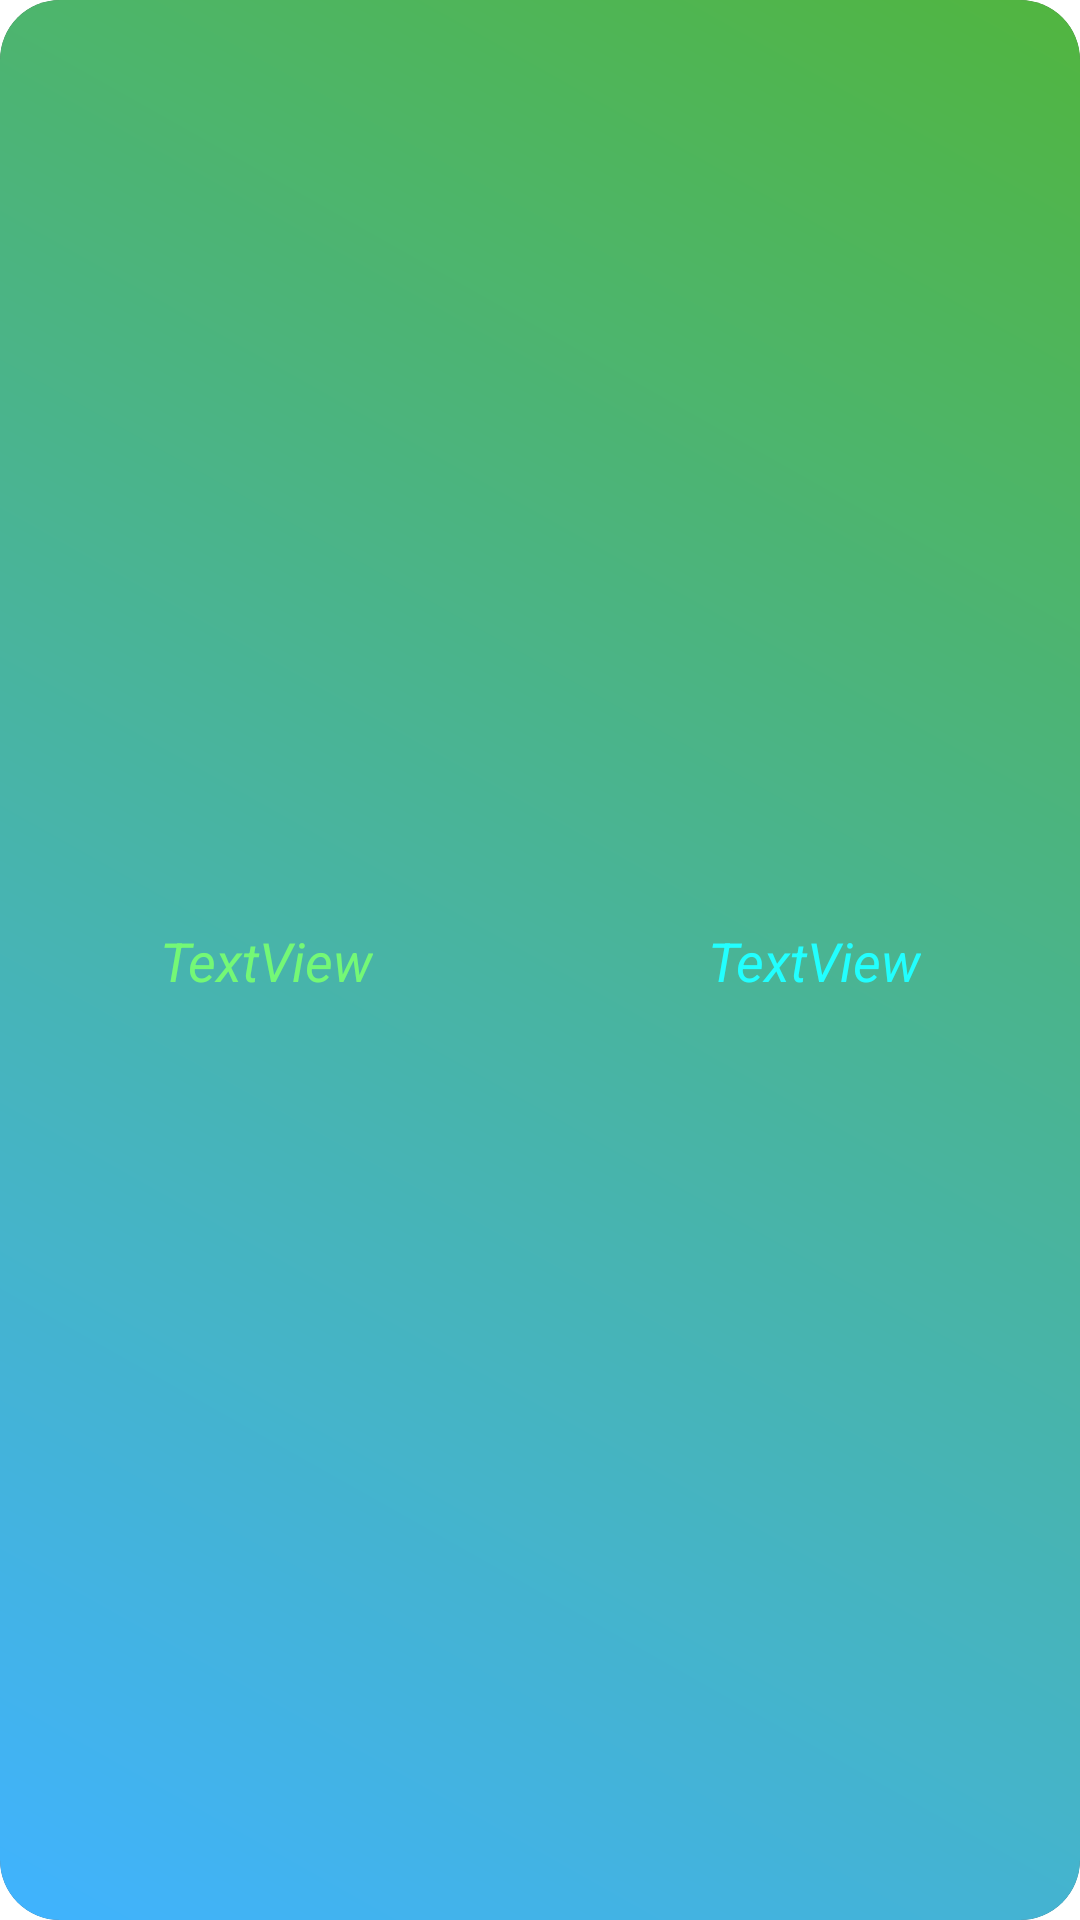

The Android layout XML behind this screen, and the referenced resources:
<!-- AndroidManifest.xml: application theme Theme.MyDictionary -->
<!-- res/layout/recycler_row.xml -->
<?xml version="1.0" encoding="utf-8"?>
<androidx.cardview.widget.CardView xmlns:android="http://schemas.android.com/apk/res/android"
    xmlns:app="http://schemas.android.com/apk/res-auto"
    xmlns:tools="http://schemas.android.com/tools"
    android:id="@+id/cardViewRow"
    android:layout_width="match_parent"
    android:layout_height="50dp"
    android:layout_margin="3dp"
    app:cardCornerRadius="20dp">

    <androidx.constraintlayout.widget.ConstraintLayout
        android:layout_width="match_parent"
        android:layout_height="match_parent"
        android:background="@drawable/gradient_background">

    <TextView

        android:id="@+id/recyclerViewTextView"
        android:layout_width="wrap_content"
        android:layout_height="wrap_content"
        android:text="TextView"
        android:textColor="#74F876"
        android:textStyle="italic"
        android:textSize="18dp"
        app:layout_constraintBottom_toBottomOf="parent"
        app:layout_constraintEnd_toStartOf="@+id/view"
        app:layout_constraintHorizontal_bias="0.5"
        app:layout_constraintStart_toStartOf="parent"
        app:layout_constraintTop_toTopOf="parent" />
    <TextView
        android:id="@+id/recyclerViewTextView2"
        android:layout_width="wrap_content"
        android:layout_height="wrap_content"
        android:text="TextView"
        android:textColor="#22FFFF"
        android:textStyle="italic"
        android:textSize="18dp"
        app:layout_constraintBottom_toBottomOf="parent"
        app:layout_constraintEnd_toEndOf="parent"
        app:layout_constraintHorizontal_bias="0.5"
        app:layout_constraintStart_toEndOf="@+id/view"
        app:layout_constraintTop_toTopOf="parent" />

    <View
        android:id="@+id/view"
        android:layout_width="5dp"
        android:layout_height="match_parent"
        android:background="?android:attr/listDivider"
        app:layout_constraintBottom_toBottomOf="parent"
        app:layout_constraintEnd_toEndOf="parent"
        app:layout_constraintStart_toStartOf="parent"
        app:layout_constraintTop_toTopOf="parent" />

    </androidx.constraintlayout.widget.ConstraintLayout>
</androidx.cardview.widget.CardView>
<!-- resources referenced by this layout -->
<resources>
  <!-- drawable gradient_background (drawable) -->
  <?xml version="1.0" encoding="utf-8"?>
  <shape xmlns:android="http://schemas.android.com/apk/res/android"
      android:shape="rectangle">
      <gradient
          android:startColor="#40B3FF"
          android:endColor="#51B53F"
          android:angle="45" />
  </shape>
</resources>
